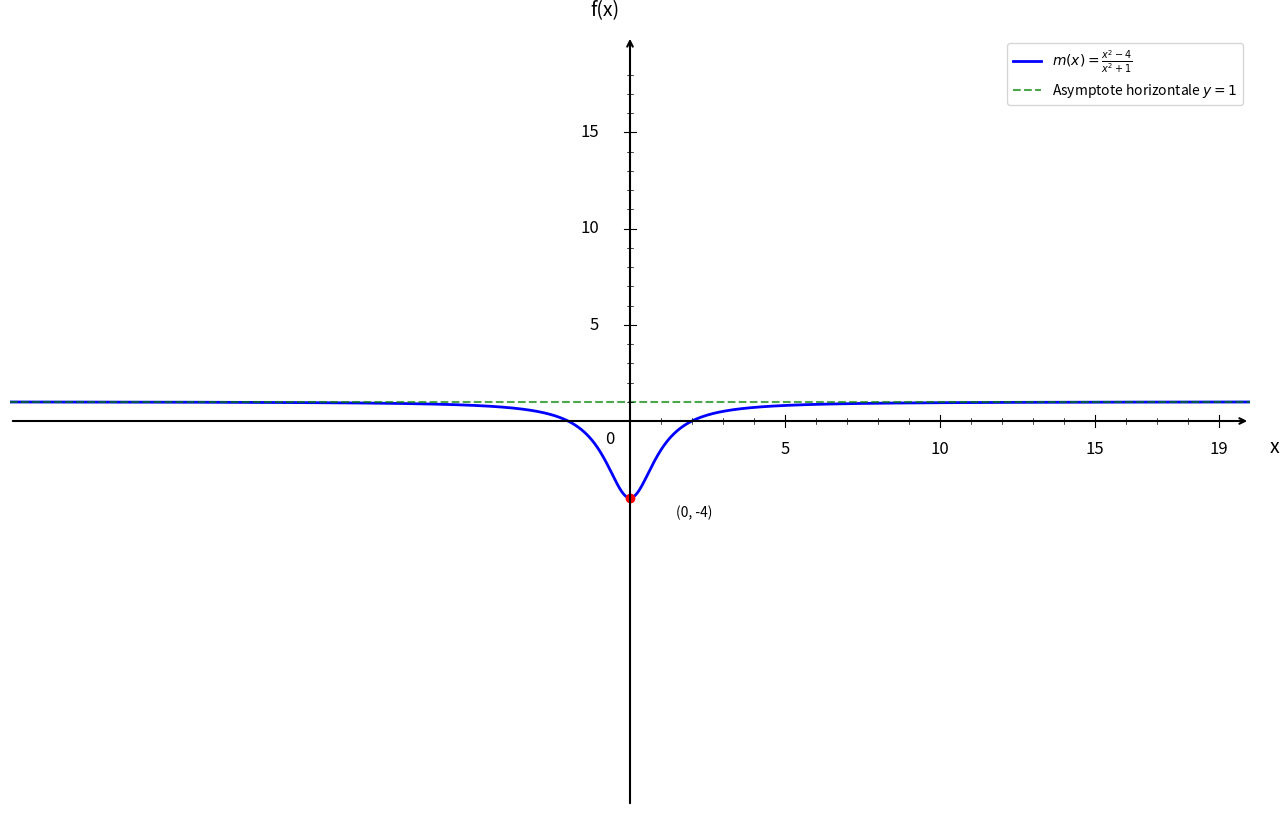

This figure's Python source: (Note: this script raises an exception after producing the figure.)
import numpy as np
import matplotlib.pyplot as plt

plt.figure(figsize=(16, 10))
ax = plt.gca()

# Fonction m(x) = (x² - 4)/(x² + 1)
def m(x):
    return (x**2 - 4) / (x**2 + 1)

# Domaine de définition (tous les réels)
x = np.linspace(-20, 20, 1500)

# Courbe
plt.plot(x, m(x), 'b-', linewidth=2, label=r'$m(x) = \frac{x^2 - 4}{x^2 + 1}$')

# Asymptote horizontale y = 1
plt.axhline(y=1, color='green', linestyle='--', linewidth=1.5, alpha=0.7, label='Asymptote horizontale $y = 1$')

# Limites
plt.xlim(-20, 20)
plt.ylim(-20, 20)

# Désactiver ticks automatiques
ax.set_xticks([])
ax.set_yticks([])

# Supprimer spines
for spine in ax.spines.values():
    spine.set_visible(False)

# Tracer les axes avec flèches
ax.annotate("", xy=(20, 0), xytext=(-20, 0),
            arrowprops=dict(arrowstyle="->", color="black", linewidth=1.5))
ax.annotate("", xy=(0, 20), xytext=(0, -20),
            arrowprops=dict(arrowstyle="->", color="black", linewidth=1.5))

# Texte "0"
ax.text(-0.8, -1.2, '0', fontsize=12)

# --- Graduation manuelle ---
xticks_major = [5, 10, 15, 19]
yticks_major = [5, 10, 15, 19]

# Axe X grandes graduations
for x_val in xticks_major:
    ax.plot([x_val, x_val], [-0.3, 0.3], color="black", linewidth=0.8)
    ax.text(x_val, -1.0, str(x_val), ha='center', va='top', fontsize=12)

# Axe Y grandes graduations
for y in yticks_major:
    if y < 19:
        ax.plot([-0.2, 0.2], [y, y], color="black", linewidth=0.8)
        ax.text(-1.0, y, str(y), ha='right', va='center', fontsize=12)

# --- Petites graduations intermédiaires (tous les 1) ---
# Axe X
for x_val in range(1, 20):
    if x_val not in xticks_major:
        ax.plot([x_val, x_val], [-0.15, 0.15], color="black", linewidth=0.5)

# Axe Y
for y in range(1, 20):
    if y not in yticks_major and y < 19:
        ax.plot([-0.1, 0.1], [y, y], color="black", linewidth=0.5)

# Point clé (point où la courbe coupe l'axe y)
ax.plot(0, m(0), 'ro', markersize=6)
ax.annotate('(0, -4)', (0, m(0)), xytext=(1.5, m(0)-1), fontsize=10)

# Labels
plt.xlabel('x', fontsize=14, labelpad=15)
plt.ylabel('f(x)', fontsize=14, labelpad=15, rotation=0)
ax.xaxis.set_label_coords(1.02, 0.48)
ax.yaxis.set_label_coords(0.48, 1.02)

# Légende
plt.legend(fontsize=10, loc='upper right')

# Sauvegarde
plt.savefig('/Users/anthonytabet/Desktop/OptiTABV2/OptiTAB/frontend/cours/graphe/asymptotes_question5.png', 
            dpi=300, bbox_inches='tight')
plt.show()

print("Graphique 'asymptotes_question5.png' créé avec succès!")
